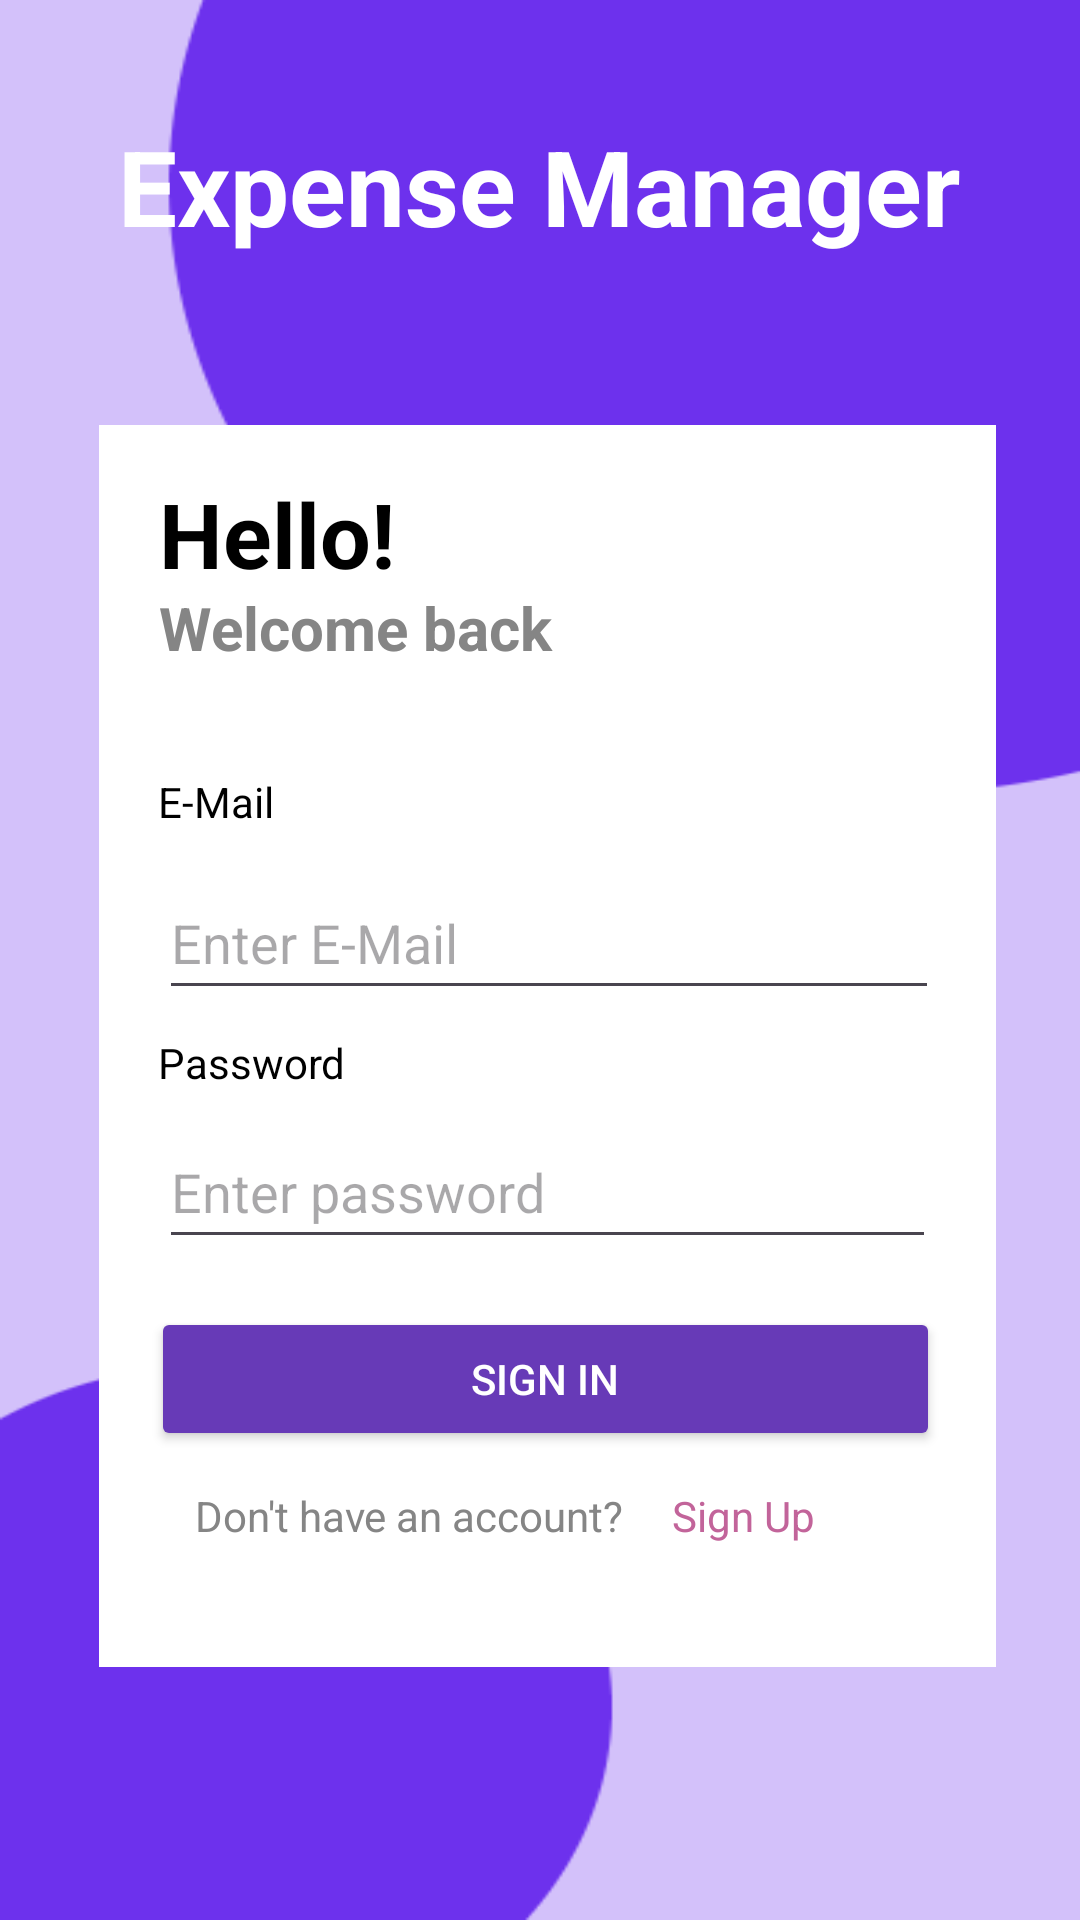

Android layout source for this screen:
<!-- AndroidManifest.xml: application theme Theme.ExpenseManager01 -->
<!-- res/layout/activity_login.xml -->
<?xml version="1.0" encoding="utf-8"?>

<androidx.constraintlayout.widget.ConstraintLayout xmlns:android="http://schemas.android.com/apk/res/android"
    xmlns:app="http://schemas.android.com/apk/res-auto"
    xmlns:tools="http://schemas.android.com/tools"
    android:layout_width="match_parent"
    android:layout_height="match_parent"
    android:background="@drawable/wallpaper"
    tools:context=".Login">

    <TextView
        android:id="@+id/textView"
        android:layout_width="wrap_content"
        android:layout_height="wrap_content"
        android:text="Expense Manager"
        android:textColor="#FFFFFF"
        android:textSize="35sp"
        android:textStyle="bold"
        app:layout_constraintBottom_toBottomOf="parent"
        app:layout_constraintEnd_toEndOf="parent"
        app:layout_constraintHorizontal_bias="0.496"
        app:layout_constraintStart_toStartOf="parent"
        app:layout_constraintTop_toTopOf="parent"
        app:layout_constraintVertical_bias="0.065" />

    <androidx.constraintlayout.widget.ConstraintLayout
        android:id="@+id/cardView2"
        android:layout_width="299dp"
        android:layout_height="414dp"
        android:layout_marginStart="10dp"
        android:background="#FFFFFF"
        app:cardCornerRadius="35dp"
        app:layout_constraintBottom_toBottomOf="parent"
        app:layout_constraintEnd_toEndOf="parent"
        app:layout_constraintHorizontal_bias="0.45"
        app:layout_constraintStart_toStartOf="parent"
        app:layout_constraintTop_toBottomOf="@+id/textView"
        app:layout_constraintVertical_bias="0.4">

        <TextView
            android:id="@+id/textView2"
            android:layout_width="244dp"
            android:layout_height="38dp"
            android:layout_marginStart="20dp"
            android:layout_marginTop="16dp"
            android:text="Hello!"
            android:textAlignment="viewStart"
            android:textColor="#000000"
            android:textSize="30sp"
            android:textStyle="bold"
            app:layout_constraintStart_toStartOf="parent"
            app:layout_constraintTop_toTopOf="parent" />

        <Button
            android:id="@+id/signIn_button"
            android:layout_width="263dp"
            android:layout_height="48dp"
            android:layout_marginStart="15dp"
            android:layout_marginEnd="15dp"
            android:layout_marginBottom="72dp"
            android:backgroundTint="#673AB7"
            android:text="Sign In"
            android:textColor="#FFFFFF"
            app:cornerRadius="20dp"
            app:layout_constraintBottom_toBottomOf="parent"
            app:layout_constraintEnd_toEndOf="parent"
            app:layout_constraintHorizontal_bias="0.416"
            app:layout_constraintStart_toStartOf="parent"
            tools:ignore="TextContrastCheck" />

        <EditText
            android:id="@+id/password"
            android:layout_width="259dp"
            android:layout_height="48dp"
            android:layout_marginStart="20dp"
            android:layout_marginTop="8dp"
            android:layout_marginBottom="9dp"
            android:ems="10"
            android:hint="Enter password"
            android:inputType="text"
            android:password="true"
            android:textColor="#000000"
            app:layout_constraintBottom_toTopOf="@+id/signIn_button"
            app:layout_constraintStart_toStartOf="parent"
            app:layout_constraintTop_toBottomOf="@+id/textView11"
            app:layout_constraintVertical_bias="0.014" />

        <TextView
            android:id="@+id/textView11"
            android:layout_width="wrap_content"
            android:layout_height="wrap_content"
            android:layout_marginTop="8dp"
            android:text="Password"
            android:textColor="#000000"
            app:layout_constraintEnd_toEndOf="parent"
            app:layout_constraintHorizontal_bias="0.083"
            app:layout_constraintStart_toStartOf="parent"
            app:layout_constraintTop_toBottomOf="@+id/email" />

        <TextView
            android:id="@+id/signUp_button"
            android:layout_width="wrap_content"
            android:layout_height="wrap_content"
            android:layout_marginStart="16dp"
            android:layout_marginTop="12dp"
            android:text="Sign Up"
            android:textColor="#C2649A"
            app:layout_constraintStart_toEndOf="@+id/textView6"
            app:layout_constraintTop_toBottomOf="@+id/signIn_button" />

        <EditText
            android:id="@+id/email"
            android:layout_width="260dp"
            android:layout_height="48dp"
            android:layout_marginStart="20dp"
            android:layout_marginTop="12dp"
            android:ems="10"
            android:hint="Enter E-Mail"
            android:inputType="text"
            android:textColor="#000000"
            app:layout_constraintBottom_toTopOf="@+id/signIn_button"
            app:layout_constraintStart_toStartOf="parent"
            app:layout_constraintTop_toBottomOf="@+id/textView10"
            app:layout_constraintVertical_bias="0.0" />

        <TextView
            android:id="@+id/textView10"
            android:layout_width="wrap_content"
            android:layout_height="wrap_content"
            android:layout_marginTop="116dp"
            android:text="E-Mail"
            android:textColor="#000000"
            app:layout_constraintEnd_toEndOf="parent"
            app:layout_constraintHorizontal_bias="0.076"
            app:layout_constraintStart_toStartOf="parent"
            app:layout_constraintTop_toTopOf="parent" />

        <TextView
            android:id="@+id/textView6"
            android:layout_width="wrap_content"
            android:layout_height="wrap_content"
            android:layout_marginStart="32dp"
            android:layout_marginTop="12dp"
            android:layout_marginEnd="10dp"
            android:text="Don't have an account?"
            android:textColor="#858585"
            app:layout_constraintEnd_toStartOf="@+id/signUp_button"
            app:layout_constraintStart_toStartOf="parent"
            app:layout_constraintTop_toBottomOf="@+id/signIn_button" />

        <TextView
            android:id="@+id/textView5"
            android:layout_width="wrap_content"
            android:layout_height="wrap_content"
            android:layout_marginStart="20dp"
            android:text="Welcome back"
            android:textColor="#858585"
            android:textSize="20sp"
            android:textStyle="bold"
            app:layout_constraintStart_toStartOf="parent"
            app:layout_constraintTop_toBottomOf="@+id/textView2"
            tools:ignore="MissingConstraints" />

    </androidx.constraintlayout.widget.ConstraintLayout>

</androidx.constraintlayout.widget.ConstraintLayout>
<!-- resources referenced by this layout -->
<resources>
  <!-- drawable wallpaper: png bitmap (drawable, 16661 bytes) -->
  <style name="Theme.ExpenseManager01" parent="Base.Theme.ExpenseManager01" />
  <style name="Base.Theme.ExpenseManager01" parent="Theme.Material3.DayNight.NoActionBar">
          
          
      </style>
</resources>
